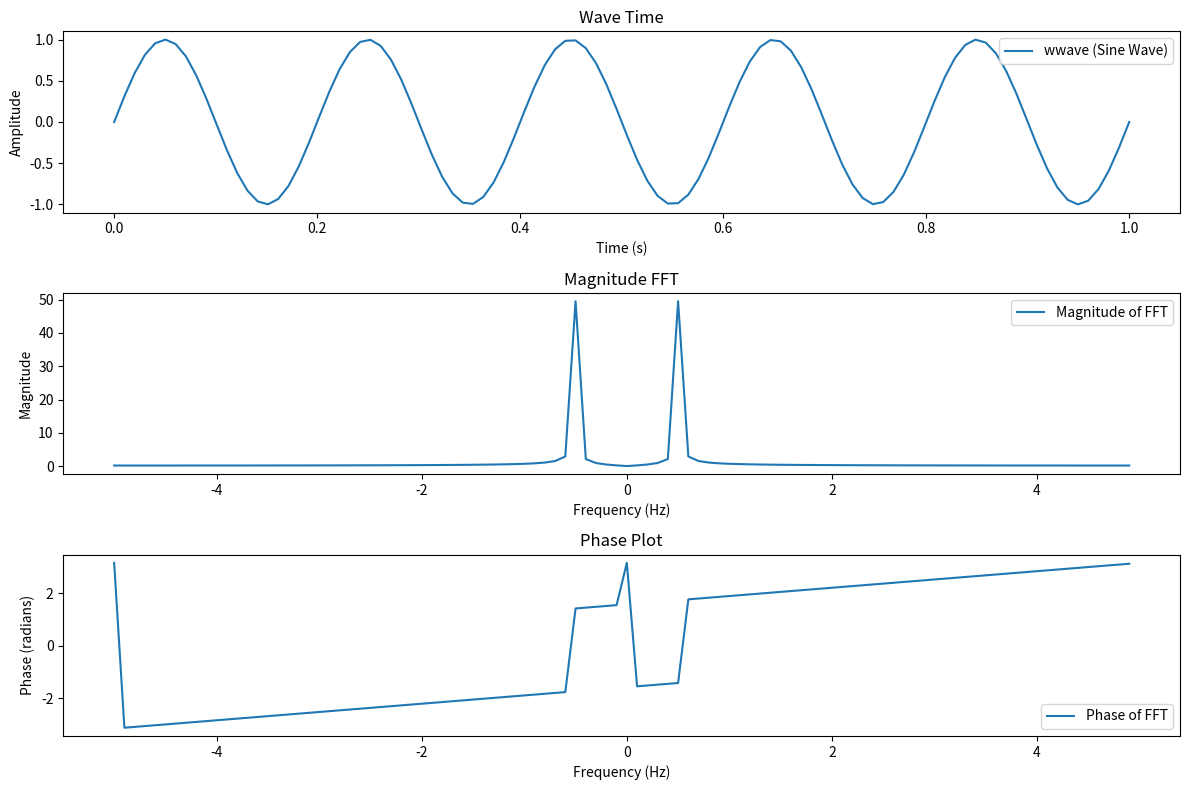
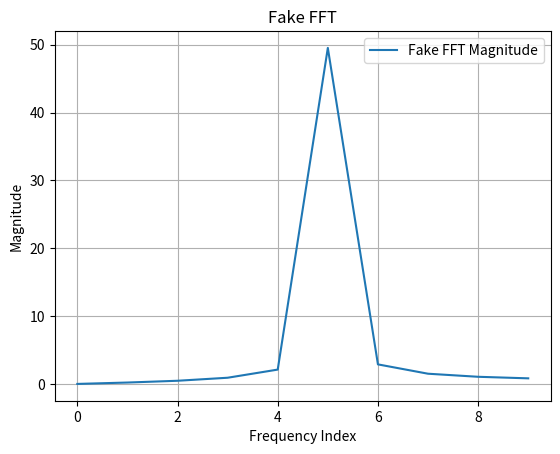

The script that saved these images, in order:
import numpy as np
from matplotlib import pyplot as plt
from scipy import signal

def fake_fft(freq, x):
    N = len(x)
    X = np.zeros(freq, dtype=complex)  # Initialize array for FFT results
    
    for k in range(freq):
        sum = 0  # Reset sum for each frequency k
        for n in range(N):
            sum += x[n] * np.exp(-1j * 2 * np.pi * k * n / N)  # Correctly incorporate time index
        X[k] = sum
    return X

# Parameters
N = 100  # Number of samples
freq_s = 10  # Frequency sampling

# Time vector
t = np.linspace(0, 1, N)
sine = np.sin(2 * np.pi * 5 * t)
cosine = np.cos(2 * np.pi * 0.4 * t)
wwave = sine  # Using sine wave as the signal

# Calculate FFT using NumPy
raw_fft = np.fft.fft(wwave)
S = np.fft.fftshift(raw_fft)

# Frequency vector
f = np.fft.fftshift(np.fft.fftfreq(N, d=1/freq_s))

# Plotting
plt.figure(figsize=(12, 8))

# Time domain plot
plt.subplot(3, 1, 1)
plt.title("Wave Time")
plt.plot(t, wwave, label="wwave (Sine Wave)")
plt.xlabel("Time (s)")
plt.ylabel("Amplitude")
plt.legend()

# Magnitude FFT plot
plt.subplot(3, 1, 2)
plt.title("Magnitude FFT")
plt.plot(f, np.abs(S), label="Magnitude of FFT")
plt.xlabel("Frequency (Hz)")
plt.ylabel("Magnitude")
plt.legend()

# Phase plot
plt.subplot(3, 1, 3)
plt.title("Phase Plot")
plt.plot(f, np.angle(S), label="Phase of FFT")
plt.xlabel("Frequency (Hz)")
plt.ylabel("Phase (radians)")
plt.legend()

plt.tight_layout()
plt.show()

# Using the custom FFT
fake_fft_result = fake_fft(freq_s, wwave)
plt.figure()
plt.title("Fake FFT")
plt.plot(np.arange(0, freq_s, 1), np.abs(fake_fft_result), label="Fake FFT Magnitude")
plt.xlabel("Frequency Index")
plt.ylabel("Magnitude")
plt.legend()
plt.grid()
plt.show()
